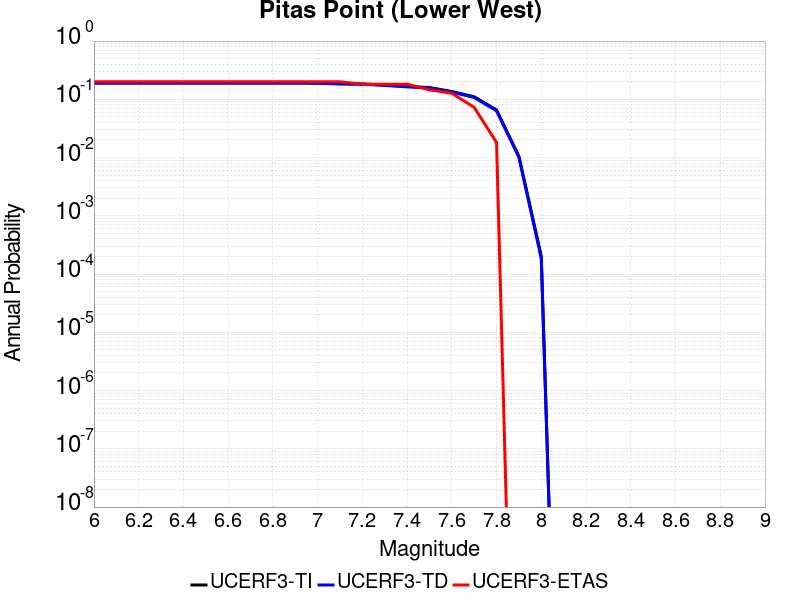

Source data for this figure (header and first rows):
Magnitude, UCERF3-TI Prob, UCERF3-TD Prob, UCERF3-ETAS Prob
6.0, 0.1916, 0.1898, 0.2
6.1, 0.1916, 0.1898, 0.2
6.2, 0.1916, 0.1898, 0.2
6.3, 0.1916, 0.1898, 0.2
6.4, 0.1916, 0.1898, 0.2
6.5, 0.1916, 0.1898, 0.2
6.6, 0.1916, 0.1898, 0.2
6.7, 0.1916, 0.1898, 0.2
6.8, 0.1916, 0.1898, 0.2
6.9, 0.1916, 0.1898, 0.2
7.0, 0.1906, 0.1888, 0.2
7.1, 0.1853, 0.1834, 0.2
7.2, 0.1835, 0.1816, 0.1818
7.3, 0.1755, 0.1733, 0.1818
7.4, 0.1662, 0.1638, 0.1818
7.5, 0.1593, 0.1568, 0.1455
7.6, 0.1362, 0.1332, 0.1273
7.7, 0.1106, 0.1074, 0.07273
7.8, 0.06577, 0.0633, 0.01818
7.9, 0.0105, 0.01011, 0.0
8.0, 2.0325146E-4, 1.8586217E-4, 0.0
